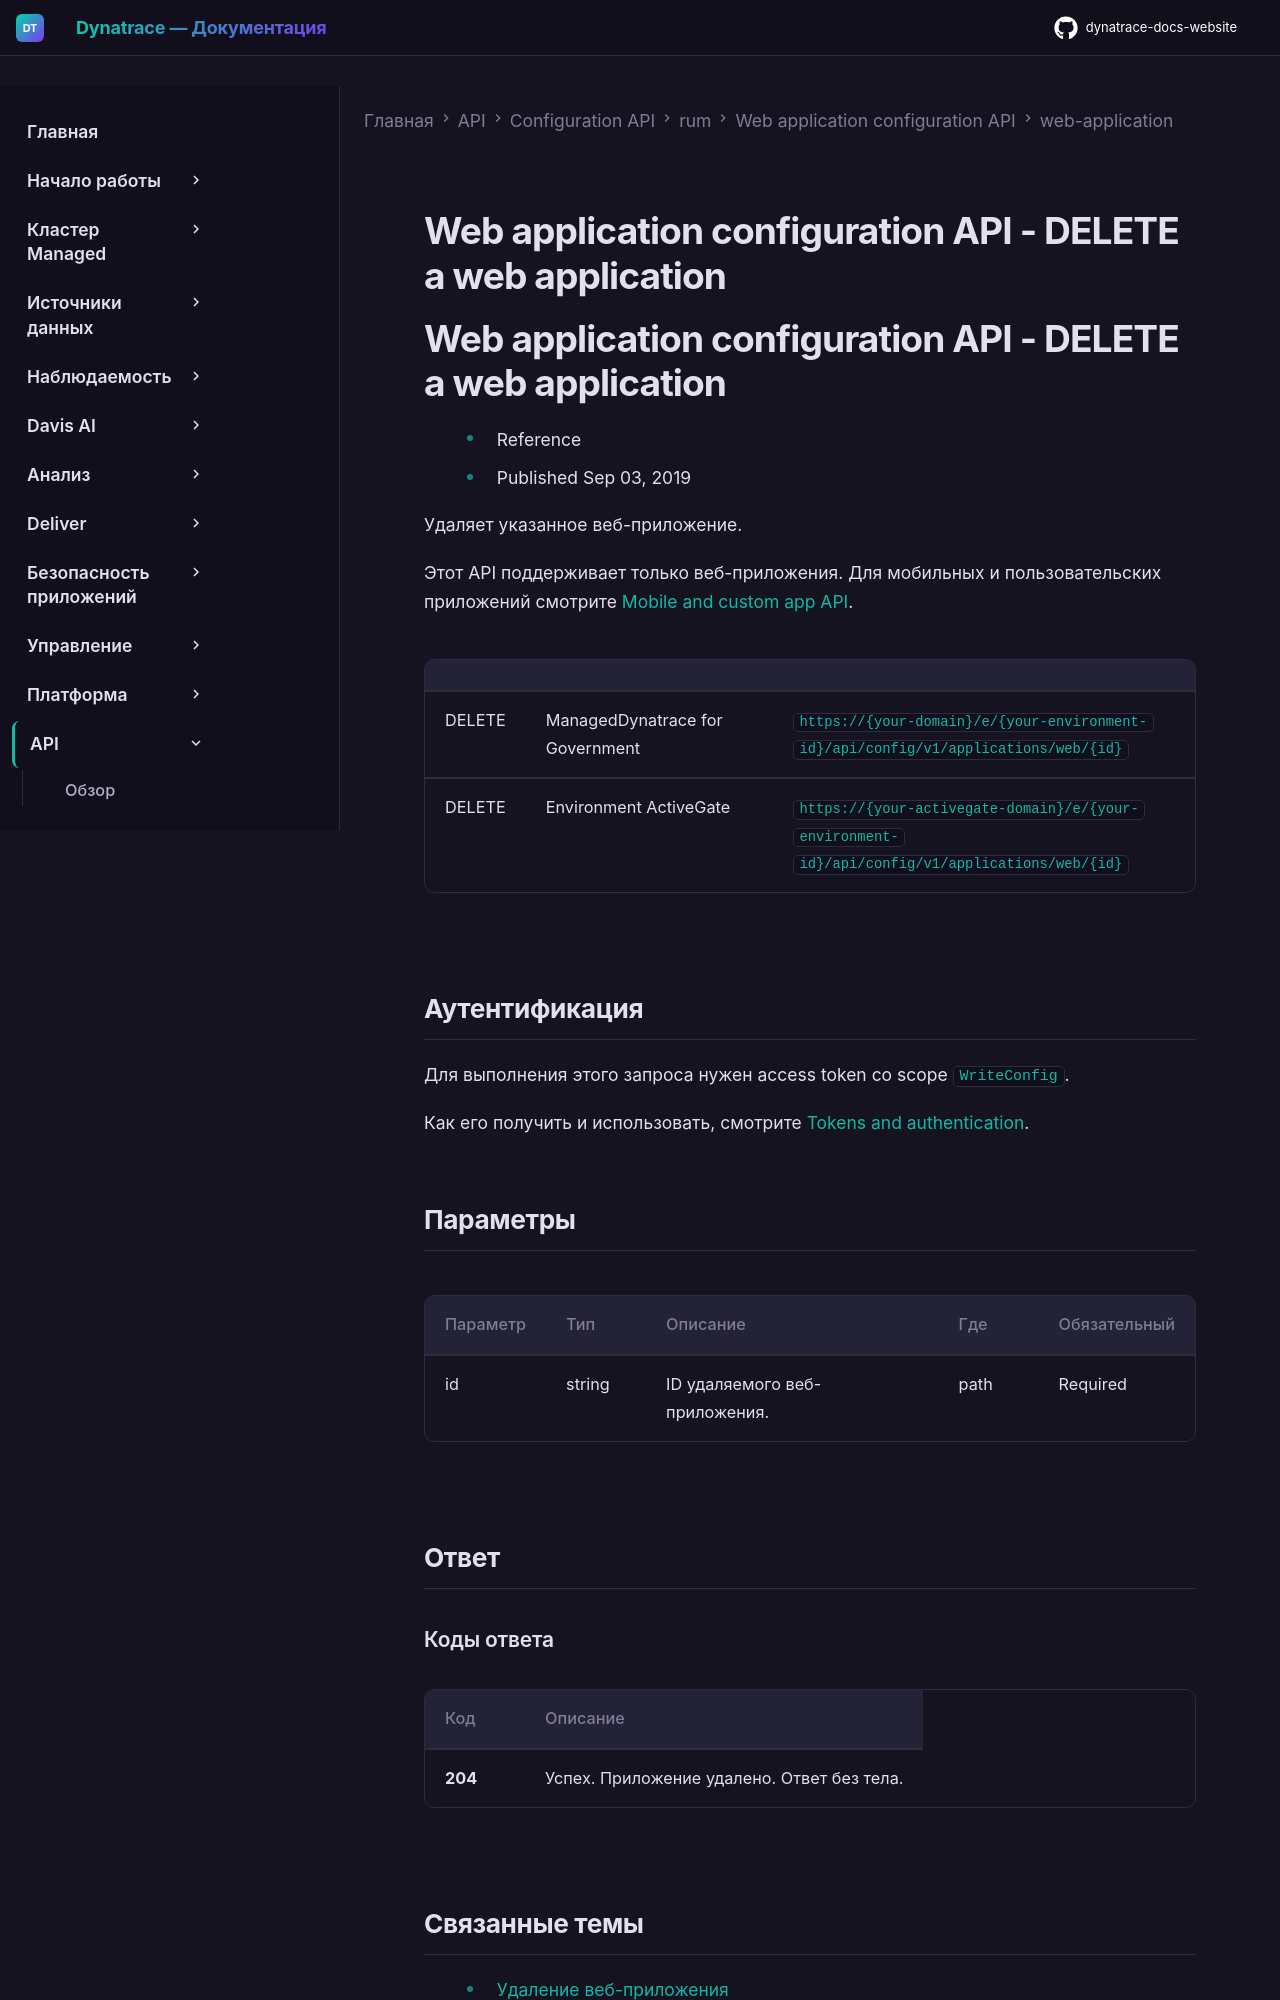

repository: Yerkebulan-Ardabayev/dynatrace-docs-website · page: managed-ru/dynatrace-api/configuration-api/rum/web-application-configuration-api/web-application/del-web-application/index.html · generator: mkdocs

---
title: Web application configuration API - DELETE a web application
source: https://docs.dynatrace.com/managed/dynatrace-api/configuration-api/rum/web-application-configuration-api/web-application/del-web-application
scraped: 2026-05-12T11:16:51.645643
---

# Web application configuration API - DELETE a web application

# Web application configuration API - DELETE a web application

* Reference
* Published Sep 03, 2019

Удаляет указанное веб-приложение.

Этот API поддерживает только веб-приложения. Для мобильных и пользовательских приложений смотрите [Mobile and custom app API](/managed/dynatrace-api/configuration-api/rum/mobile-custom-app-configuration "Узнайте, что предлагает Dynatrace mobile и custom app config API.").

|  |  |  |
| --- | --- | --- |
| DELETE | ManagedDynatrace for Government | `https://{your-domain}/e/{your-environment-id}/api/config/v1/applications/web/{id}` |
| DELETE | Environment ActiveGate | `https://{your-activegate-domain}/e/{your-environment-id}/api/config/v1/applications/web/{id}` |

## Аутентификация

Для выполнения этого запроса нужен access token со scope `WriteConfig`.

Как его получить и использовать, смотрите [Tokens and authentication](/managed/discover-dynatrace/references/dynatrace-api/basics/dynatrace-api-authentication).

## Параметры

| Параметр | Тип | Описание | Где | Обязательный |
| --- | --- | --- | --- | --- |
| id | string | ID удаляемого веб-приложения. | path | Required |

## Ответ

### Коды ответа

| Код | Описание |
| --- | --- |
| **204** | Успех. Приложение удалено. Ответ без тела. |
